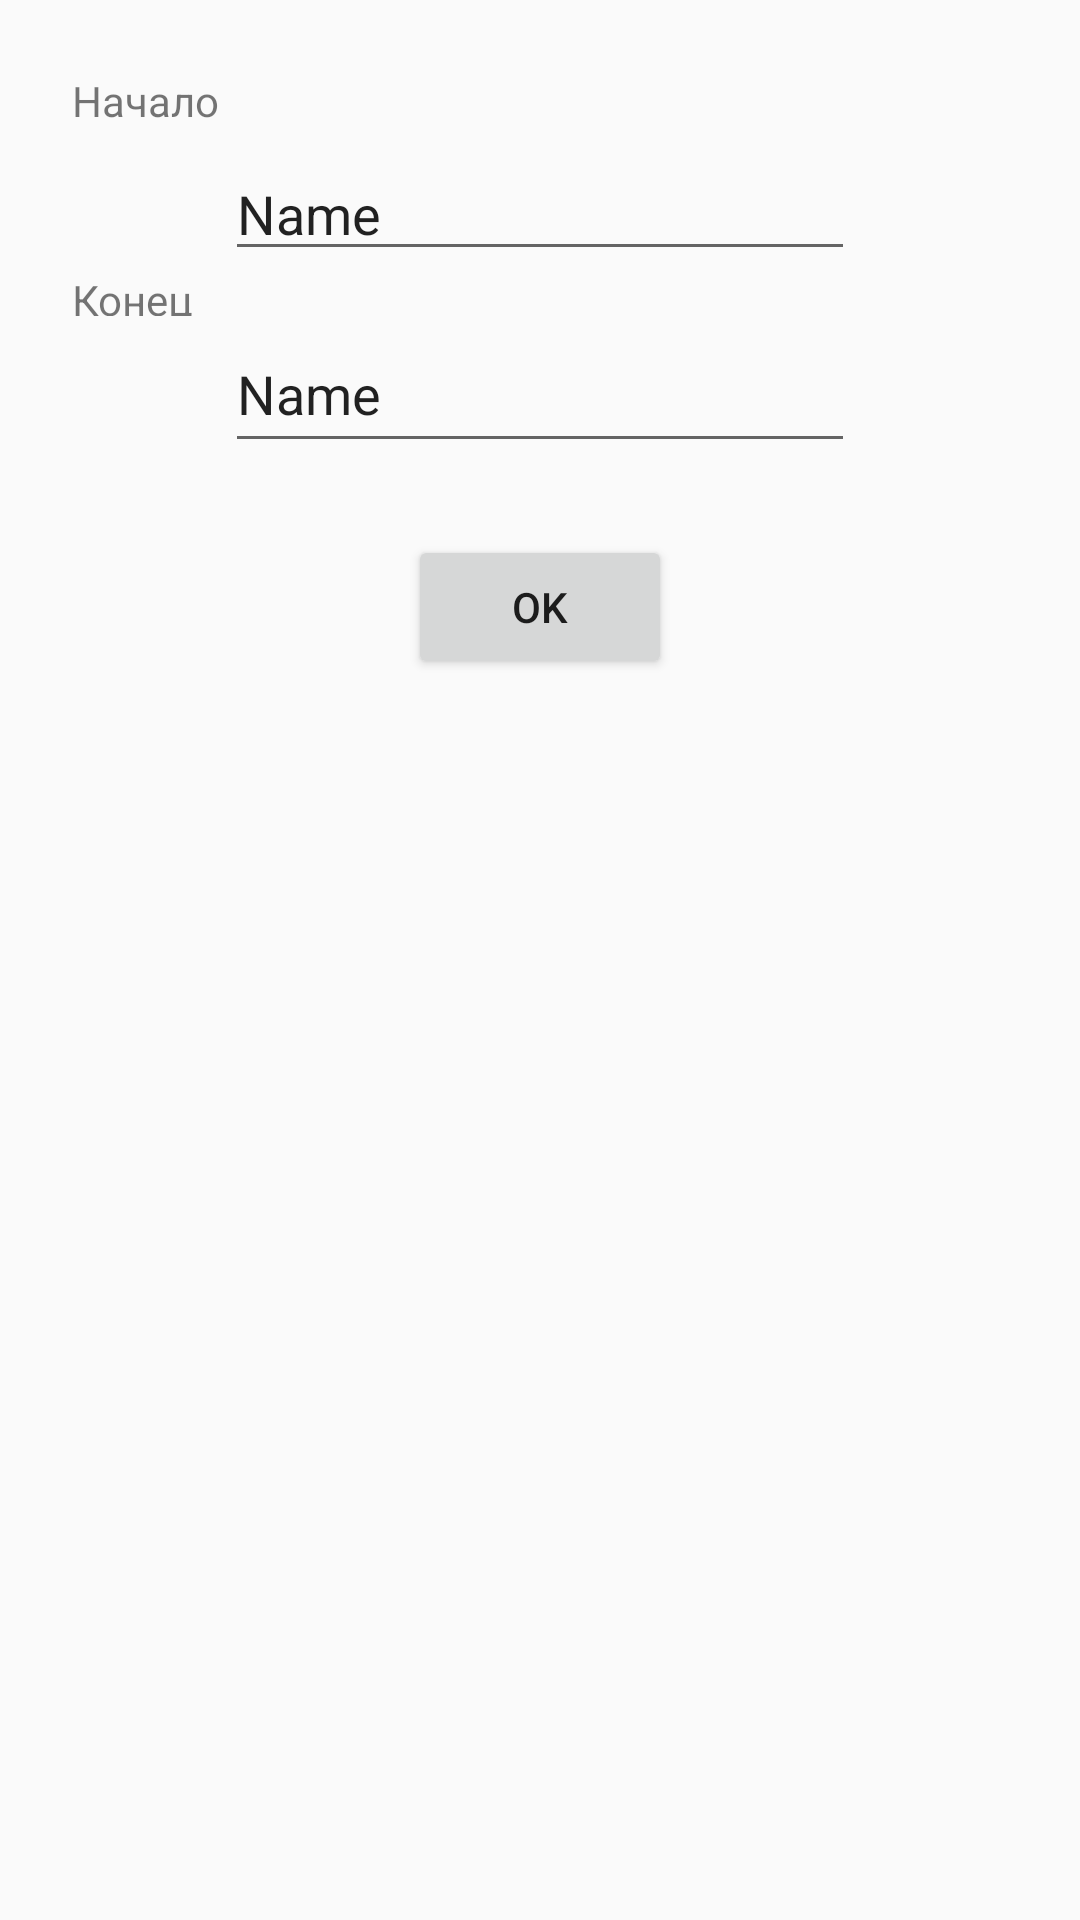

The Android layout XML behind this screen, and the referenced resources:
<!-- AndroidManifest.xml: application theme AppTheme -->
<!-- res/layout/activity_schedule.xml -->
<?xml version="1.0" encoding="utf-8"?>
<android.support.constraint.ConstraintLayout xmlns:android="http://schemas.android.com/apk/res/android"
    xmlns:app="http://schemas.android.com/apk/res-auto"
    xmlns:tools="http://schemas.android.com/tools"
    android:layout_width="match_parent"
    android:layout_height="match_parent"
    android:padding="24dp"
    tools:context=".jobs.ScheduleActivity">

    <Button
        android:id="@+id/button_ok"
        android:layout_width="wrap_content"
        android:layout_height="wrap_content"
        android:layout_marginEnd="8dp"
        android:layout_marginStart="8dp"
        android:layout_marginTop="24dp"
        android:text="@string/btn_sheduler_ok"
        app:layout_constraintEnd_toEndOf="parent"
        app:layout_constraintStart_toStartOf="parent"
        app:layout_constraintTop_toBottomOf="@+id/editShedulerEndText" />

    <TextView
        android:id="@+id/textView"
        android:layout_width="wrap_content"
        android:layout_height="17dp"
        android:layout_marginBottom="8dp"
        android:text="@string/txt_sheduler_start"
        app:layout_constraintTop_toTopOf="parent"
        app:layout_constraintStart_toStartOf="parent"
        tools:layout_editor_absoluteX="85dp" />

    <TextView
        android:id="@+id/textView5"
        android:layout_width="wrap_content"
        android:layout_height="15dp"
        android:layout_marginBottom="8dp"
        android:text="@string/txt_sheduler_end"
        app:layout_constraintTop_toBottomOf="@+id/editShedulerStartText"
        app:layout_constraintStart_toStartOf="parent"
        tools:layout_editor_absoluteX="97dp" />

    <EditText
        android:id="@+id/editShedulerStartText"
        android:layout_width="wrap_content"
        android:layout_height="wrap_content"
        android:layout_marginBottom="8dp"
        android:layout_marginEnd="8dp"
        android:layout_marginStart="8dp"
        android:layout_marginTop="8dp"
        android:ems="10"
        android:inputType="textPersonName"
        android:text="Name"
        app:layout_constraintEnd_toEndOf="parent"
        app:layout_constraintStart_toStartOf="parent"
        app:layout_constraintTop_toBottomOf=" @id/textView"
  />

    <EditText
        android:id="@+id/editShedulerEndText"
        android:layout_width="wrap_content"
        android:layout_height="49dp"
        android:layout_marginBottom="176dp"
        android:layout_marginEnd="8dp"
        android:layout_marginStart="8dp"
        android:ems="10"
        android:inputType="textPersonName"
        android:text="Name"
        app:layout_constraintTop_toBottomOf="@id/textView5"
        app:layout_constraintEnd_toEndOf="parent"
        app:layout_constraintStart_toStartOf="parent" />
</android.support.constraint.ConstraintLayout>
<!-- resources referenced by this layout -->
<resources>
  <string name="btn_sheduler_ok">OK</string>
  <string name="txt_sheduler_end">Конец</string>
  <string name="txt_sheduler_start">Начало</string>
  <style name="AppTheme" parent="Base.Theme.AppCompat.Light.DarkActionBar">
          
          <item name="colorPrimary">@color/primaryColor</item>
          <item name="colorPrimaryDark">@color/primaryDarkColor</item>
          <item name="colorAccent">@color/colorAccent</item>
      </style>
  <color name="primaryColor">#8bc34a</color>
  <color name="primaryDarkColor">#5a9216</color>
  <color name="colorAccent">@color/primaryDarkColor</color>
</resources>
